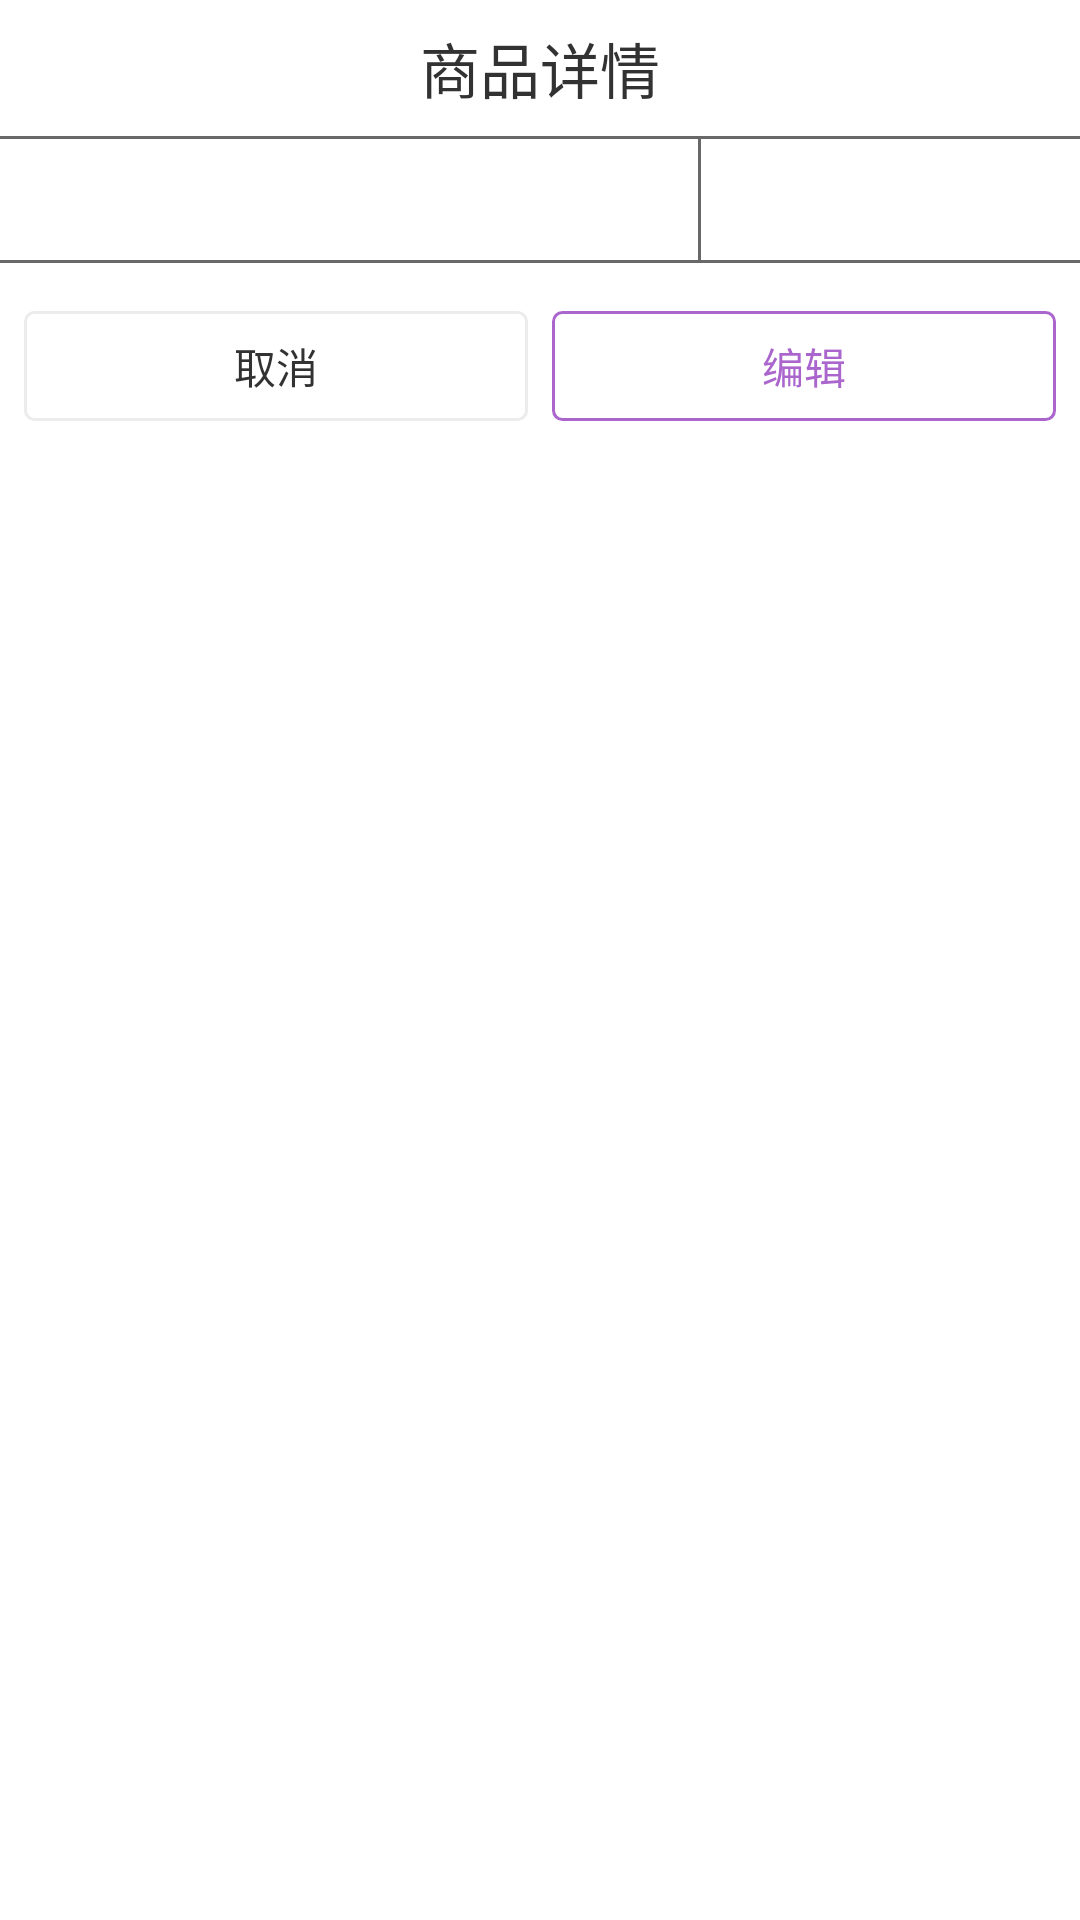

Produce the Android XML layout that renders to this screen, including the resource entries it uses.
<!-- AndroidManifest.xml: application theme AppTheme -->
<!-- res/layout/dialog_detail.xml -->
<?xml version="1.0" encoding="utf-8"?>
<LinearLayout xmlns:android="http://schemas.android.com/apk/res/android"
    android:id="@+id/main"
    android:layout_width="wrap_content"
    android:layout_height="wrap_content"
    android:orientation="vertical" >

    <LinearLayout
        android:id="@+id/parentPanel"
        android:layout_width="match_parent"
        android:layout_height="wrap_content"
        android:background="@drawable/dialog_bg"
        android:orientation="vertical" >

        <TextView
            android:layout_width="wrap_content"
            android:layout_height="wrap_content"
            android:layout_gravity="center"
            android:layout_marginBottom="8dp"
            android:layout_marginTop="8dp"
            android:text="商品详情"
            android:textSize="20sp" />

        <TextView
            android:layout_width="match_parent"
            android:layout_height="1dp"
            android:background="@color/grgray" />

        <LinearLayout
            android:layout_width="match_parent"
            android:layout_height="wrap_content"
            android:orientation="horizontal" >

            <TextView
                android:id="@+id/dialog_goods_name"
                android:layout_width="wrap_content"
                android:layout_height="wrap_content"
                android:layout_weight="2"
                android:gravity="center"
                android:padding="10dp"
                android:paddingBottom="10dp"
                android:singleLine="true"
                android:textSize="15sp" />

            <TextView
                android:layout_width="1dp"
                android:layout_height="match_parent"
                android:background="@color/grgray" />

            <TextView
                android:id="@+id/dialog_goods_price"
                android:layout_width="wrap_content"
                android:layout_height="wrap_content"
                android:layout_weight="1"
                android:gravity="center"
                android:padding="10dp"
                android:paddingBottom="10dp"
                android:singleLine="true"
                android:textSize="15sp" />
        </LinearLayout>

        <TextView
            android:layout_width="match_parent"
            android:layout_height="1dp"
            android:background="@color/grgray" />

        <LinearLayout
            android:layout_width="match_parent"
            android:layout_height="wrap_content"
            android:layout_marginBottom="8dp"
            android:layout_marginTop="8dp"
            android:gravity="center"
            android:orientation="horizontal" >

            <TextView
                android:id="@+id/dialog_cancel"
                android:layout_width="wrap_content"
                android:layout_height="wrap_content"
                android:layout_margin="8dp"
                android:layout_weight="1"
                android:background="@drawable/selector_bt_gray"
                android:gravity="center"
                android:paddingBottom="8dp"
                android:paddingTop="8dp"
                android:text="取消" />

            <TextView
                android:id="@+id/dialog_edit"
                android:layout_width="wrap_content"
                android:layout_height="wrap_content"
                android:layout_marginBottom="8dp"
                android:layout_marginRight="8dp"
                android:layout_marginTop="8dp"
                android:layout_weight="1"
                android:background="@drawable/selector_bt_purple"
                android:gravity="center"
                android:paddingBottom="8dp"
                android:paddingTop="8dp"
                android:text="编辑"
                android:textColor="@color/selector_purple" />
        </LinearLayout>
    </LinearLayout>

</LinearLayout>
<!-- resources referenced by this layout -->
<resources>
  <color name="grgray">#686868</color>
  <!-- drawable selector_bt_gray (drawable) -->
  <?xml version="1.0" encoding="utf-8"?>
  <selector xmlns:android="http://schemas.android.com/apk/res/android">
  
      <item android:drawable="@drawable/rect_gray_pressed" android:state_focused="true"/>
      <item android:drawable="@drawable/rect_gray_pressed" android:state_pressed="true"/>
      <item android:drawable="@drawable/rect_gray_normal"/>
  
  </selector>
  <!-- drawable selector_bt_purple (drawable) -->
  <?xml version="1.0" encoding="utf-8"?>
  <selector xmlns:android="http://schemas.android.com/apk/res/android">
  
      <item android:drawable="@drawable/rect_purple_pressed" android:state_focused="true"/>
      <item android:drawable="@drawable/rect_purple_pressed" android:state_pressed="true"/>
      <item android:drawable="@drawable/rect_purple_normal"/>
  
  </selector>
  <style name="AppTheme" parent="android:Theme.Light.NoTitleBar">
          
      </style>
  <!-- drawable rect_gray_pressed (drawable) -->
  <?xml version="1.0" encoding="utf-8"?>
  <shape xmlns:android="http://schemas.android.com/apk/res/android"
      android:shape="rectangle" >
  
      <corners android:radius="3dp" />
  
      <stroke
          android:width="1dp"
          android:color="#ECECEC" />
  
      <solid android:color="#ECECEC" />
  
  </shape>
  <!-- drawable rect_gray_normal (drawable) -->
  <?xml version="1.0" encoding="utf-8"?>
  <shape xmlns:android="http://schemas.android.com/apk/res/android"
      android:shape="rectangle" >
  
      <corners android:radius="3dp" />
  
      <stroke
          android:width="1dp"
          android:color="#ECECEC" />
  
      <solid android:color="#ffffff" />
  
  </shape>
  <!-- drawable rect_purple_pressed (drawable) -->
  <?xml version="1.0" encoding="utf-8"?>
  <shape xmlns:android="http://schemas.android.com/apk/res/android"
      android:shape="rectangle" >
  
      <corners android:radius="3dp" />
  
      <stroke
          android:width="1dp"
          android:color="#ffaa66cc" />
  
      <solid android:color="#ffaa66cc" />
  
  </shape>
  <!-- drawable rect_purple_normal (drawable) -->
  <?xml version="1.0" encoding="utf-8"?>
  <shape xmlns:android="http://schemas.android.com/apk/res/android"
      android:shape="rectangle" >
  
      <corners android:radius="3dp" />
  
      <stroke
          android:width="1dp"
          android:color="#ffaa66cc" />
  
      <solid android:color="#ffffff" />
  
  </shape>
</resources>
